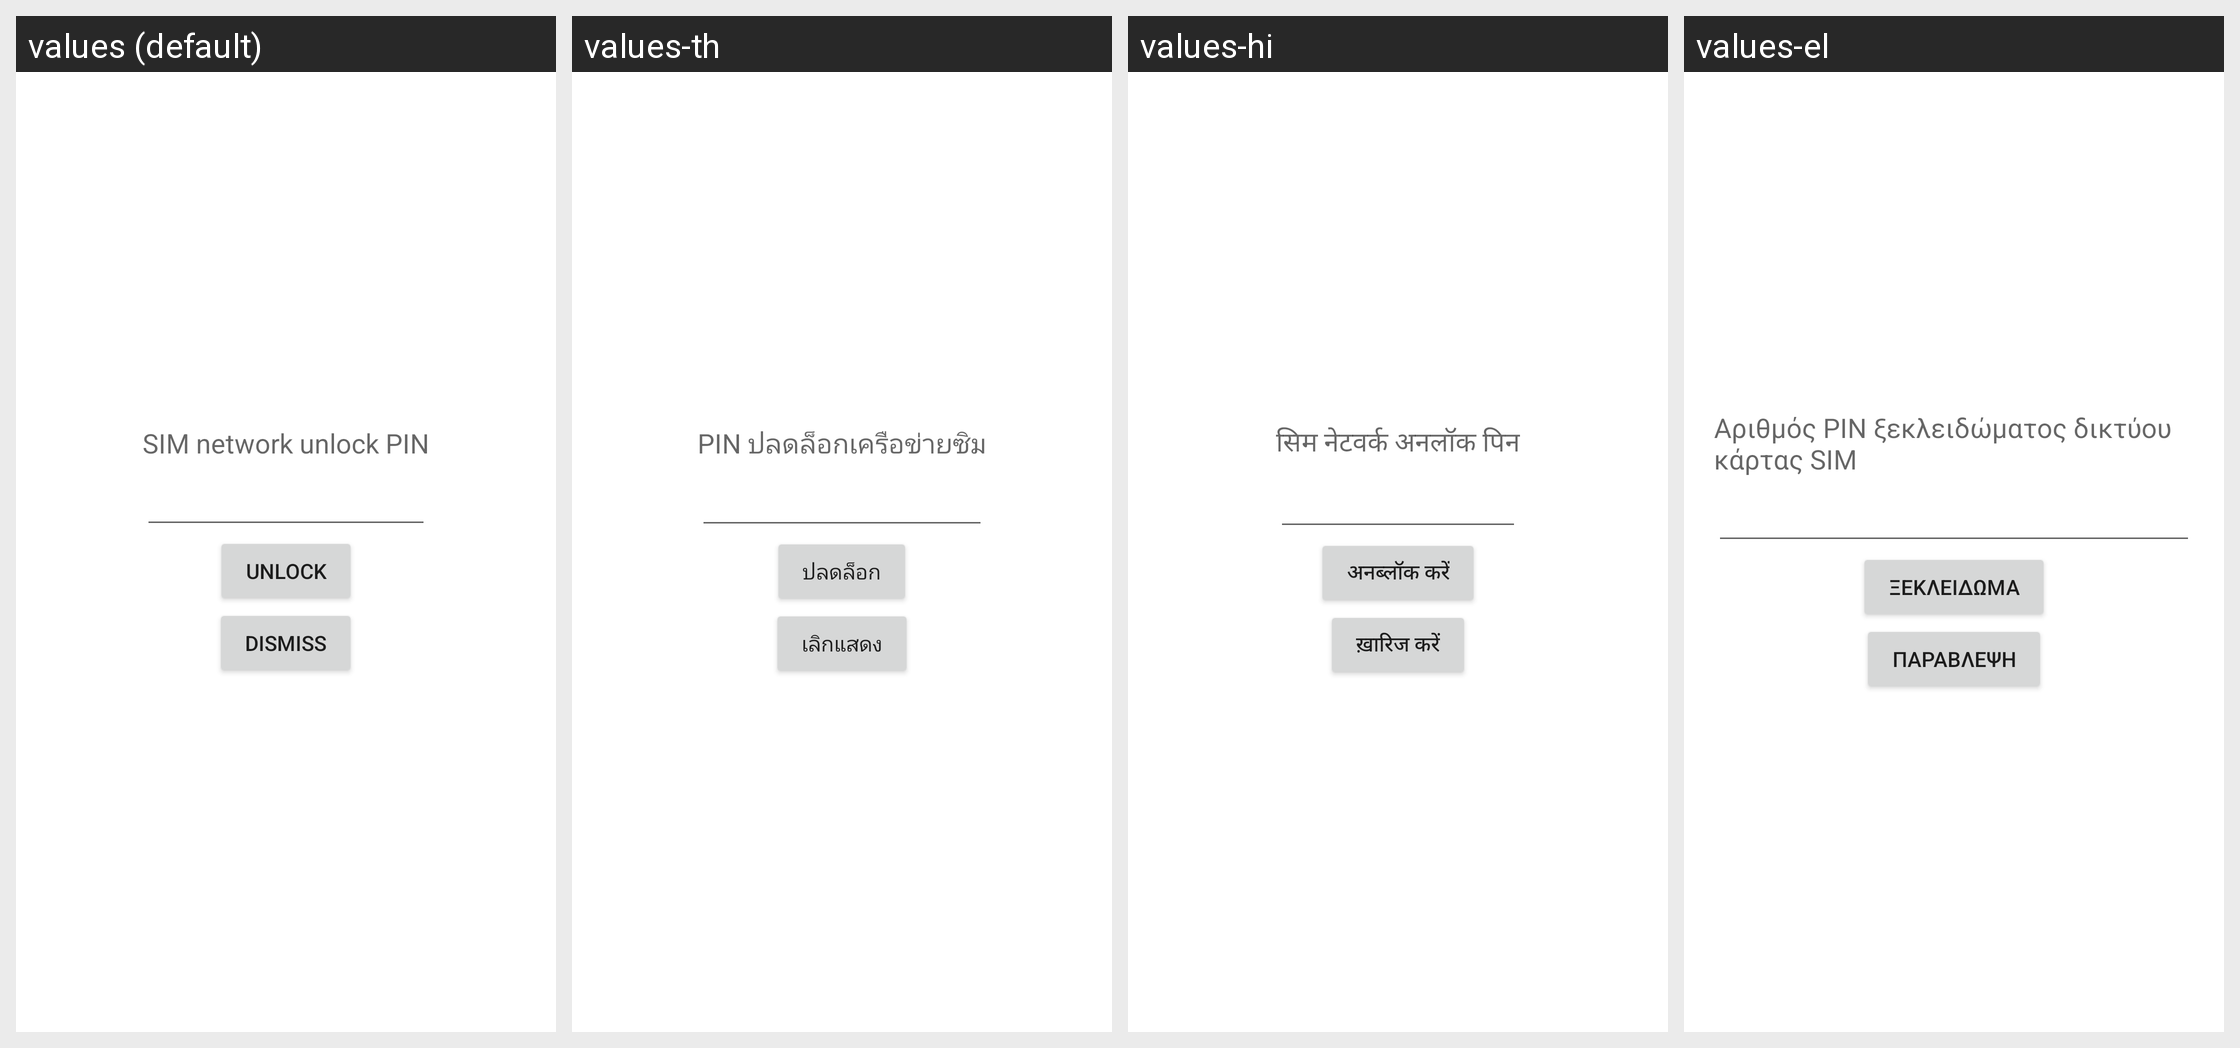

This grid shows one Android layout under several languages. Give, for every string resource on the screen, its name, the default text and each shown locale's text.
Android screen res/layout/sim_ndp.xml rendered under 4 locales, left to right: values (default), values-th, values-hi, values-el. Device: Nexus 5 (rendered at 1080×1920; each locale shown at half size, 540×960, under a caption strip naming it); theme Theme.MaterialComponents.DayNight.NoActionBar.
Other locales in the repository, not shown: values-af, values-am, values-ar, values-be, values-bg, values-ca, values-cs, values-da, values-de, values-en-rGB, values-es, values-es-rUS, values-et, values-fa, values-fi, values-fr, values-hr, values-hu, values-in, values-it, values-iw, values-ja, values-ko, values-lt, values-lv, values-ms, values-nb, values-nl, values-pl, values-pt, values-pt-rPT, values-rm, values-ro, values-ru, values-sk, values-sl, values-sr, values-sv, values-sw, values-tl, values-tr, values-uk, values-vi, values-zh-rCN, values-zh-rTW, values-zu.
Strings drawn on this screen, with the default value and each locale's value (text and hints the layout hard-codes, and strings that could not be matched under every locale, appear in the picture but are not listed):

label_ndp
  values: SIM network unlock PIN
  values-th: PIN ปลดล็อกเครือข่ายซิม
  values-hi: सिम नेटवर्क अनलॉक पिन
  values-el: Αριθμός PIN ξεκλειδώματος δικτύου κάρτας SIM

sim_ndp_unlock_text
  values: Unlock
  values-th: ปลดล็อก
  values-hi: अनब्लॉक करें
  values-el: Ξεκλείδωμα

sim_ndp_dismiss_text
  values: Dismiss
  values-th: เลิกแสดง
  values-hi: ख़ारिज करें
  values-el: Παράβλεψη
